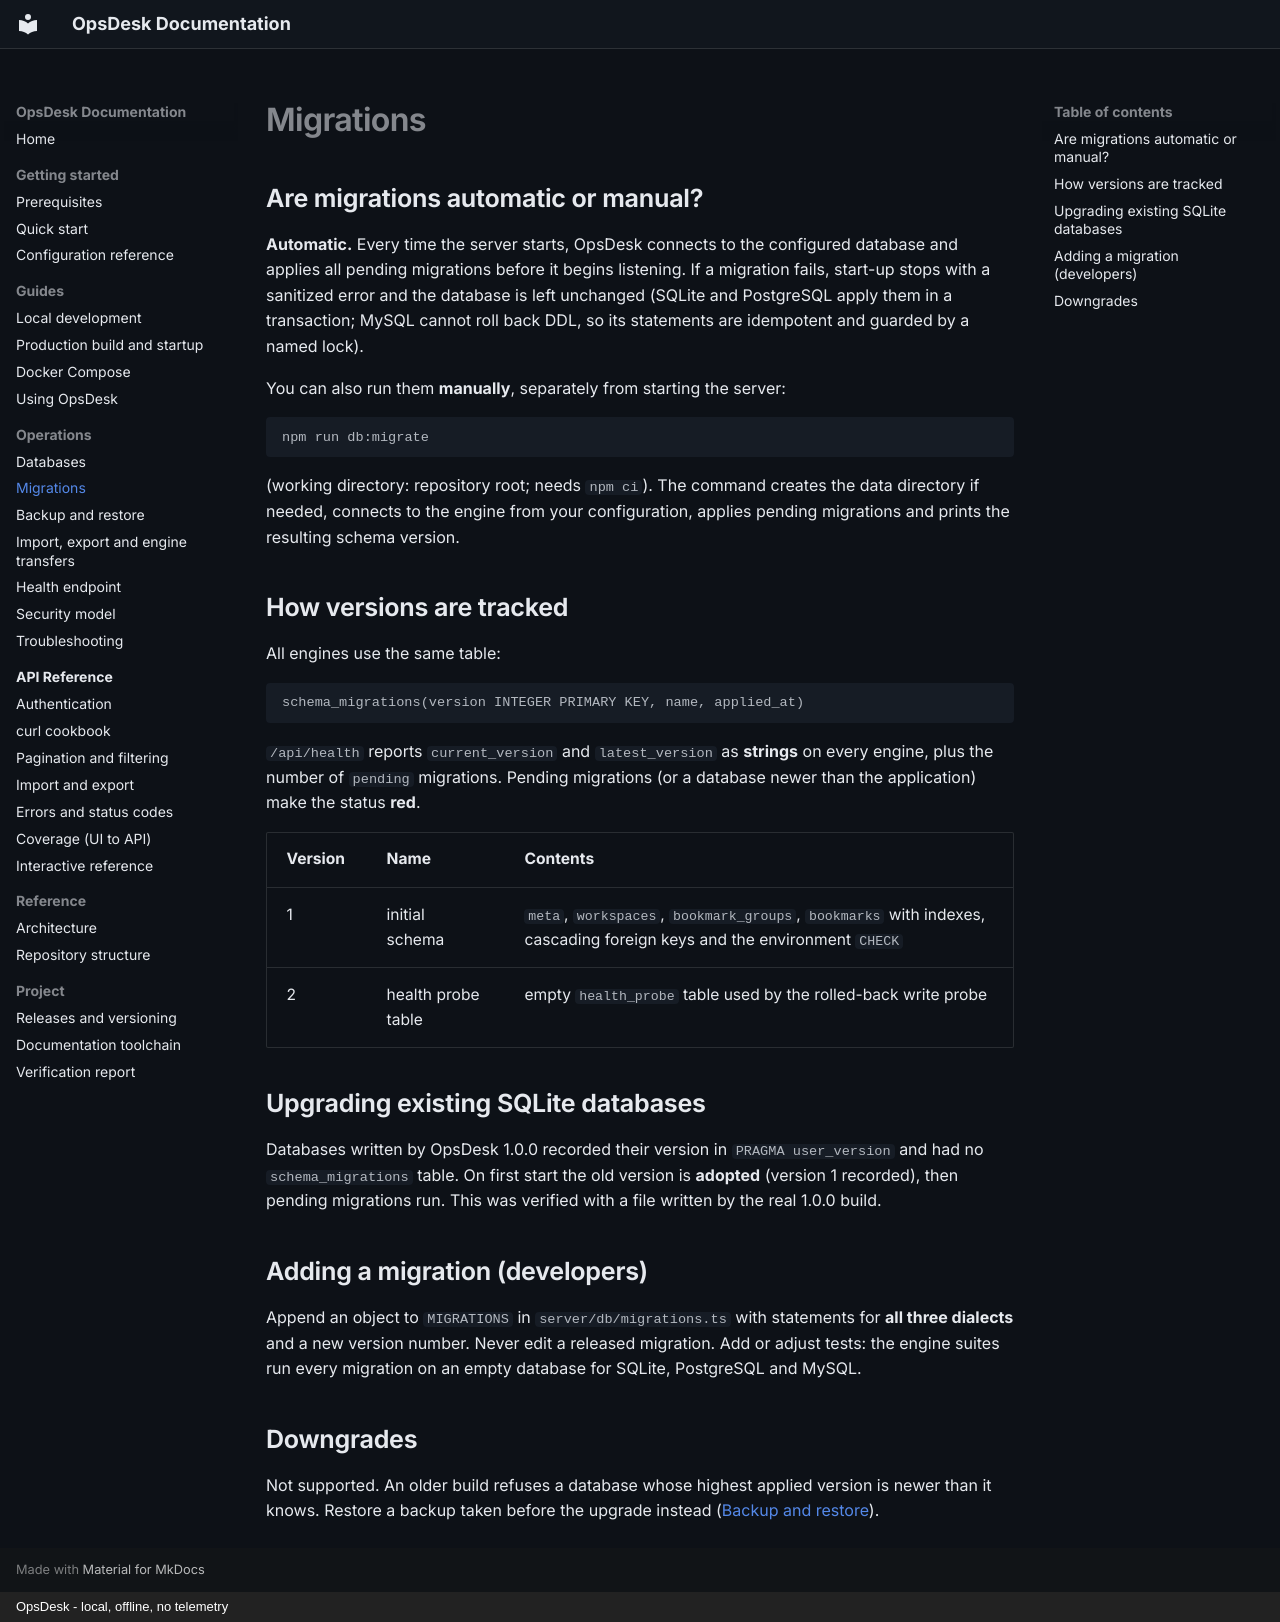

repository: mouzong/opsdesk · page: operations/migrations/index.html · generator: mkdocs · copyright: OpsDesk - local, offline, no telemetry

# Migrations

## Are migrations automatic or manual?

**Automatic.** Every time the server starts, OpsDesk connects to the configured database and applies all pending migrations before it begins listening. If a migration fails, start-up stops with a sanitized error and the database is left unchanged (SQLite and PostgreSQL apply them in a transaction; MySQL cannot roll back DDL, so its statements are idempotent and guarded by a named lock).

You can also run them **manually**, separately from starting the server:

```bash
npm run db:migrate
```

(working directory: repository root; needs `npm ci`). The command creates the data directory if needed, connects to the engine from your configuration, applies pending migrations and prints the resulting schema version.

## How versions are tracked

All engines use the same table:

```
schema_migrations(version INTEGER PRIMARY KEY, name, applied_at)
```

`/api/health` reports `current_version` and `latest_version` as **strings** on every engine, plus the number of `pending` migrations. Pending migrations (or a database newer than the application) make the status **red**.

| Version | Name | Contents |
| --- | --- | --- |
| 1 | initial schema | `meta`, `workspaces`, `bookmark_groups`, `bookmarks` with indexes, cascading foreign keys and the environment `CHECK` |
| 2 | health probe table | empty `health_probe` table used by the rolled-back write probe |

## Upgrading existing SQLite databases

Databases written by OpsDesk 1.0.0 recorded their version in `PRAGMA user_version` and had no `schema_migrations` table. On first start the old version is **adopted** (version 1 recorded), then pending migrations run. This was verified with a file written by the real 1.0.0 build.

## Adding a migration (developers)

Append an object to `MIGRATIONS` in `server/db/migrations.ts` with statements for **all three dialects** and a new version number. Never edit a released migration. Add or adjust tests: the engine suites run every migration on an empty database for SQLite, PostgreSQL and MySQL.

## Downgrades

Not supported. An older build refuses a database whose highest applied version is newer than it knows. Restore a backup taken before the upgrade instead ([Backup and restore](backup-restore.md)).
